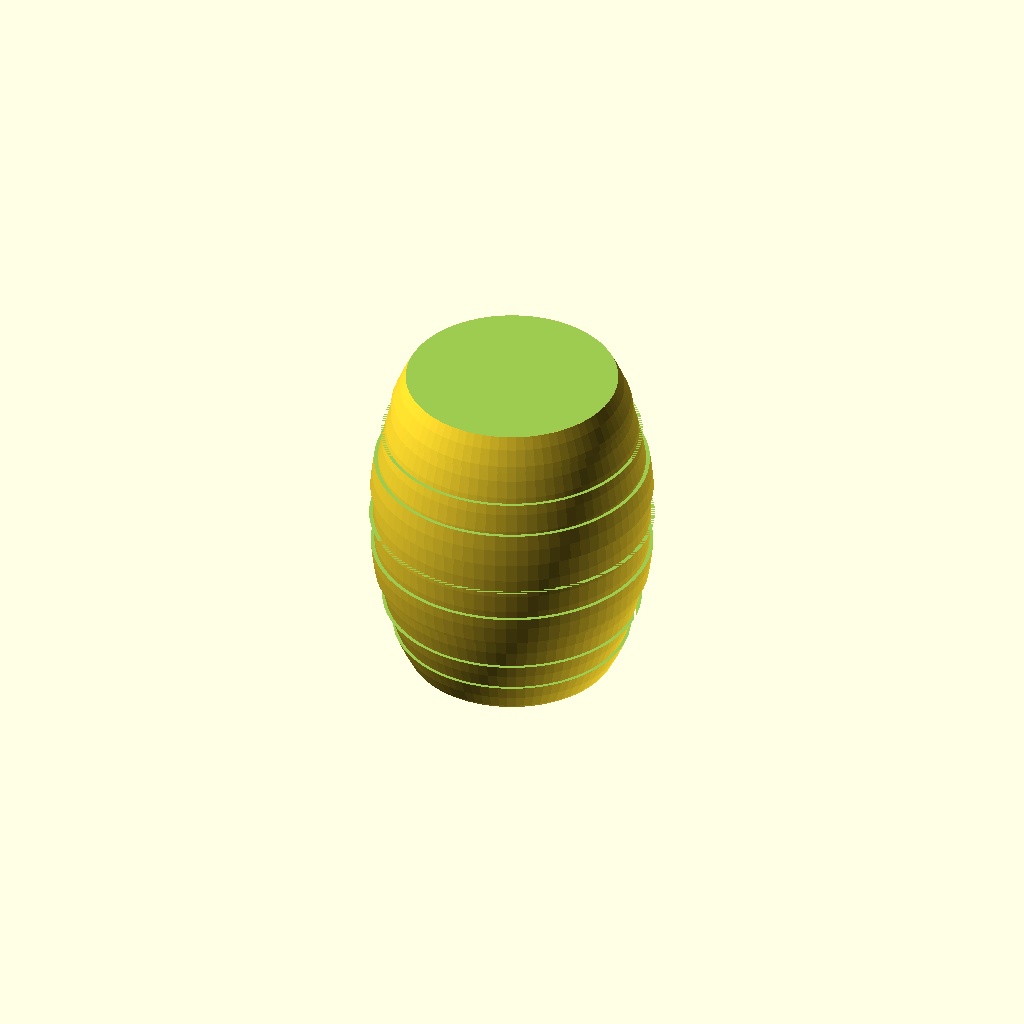
Cell 1 — every parameter at its default value.
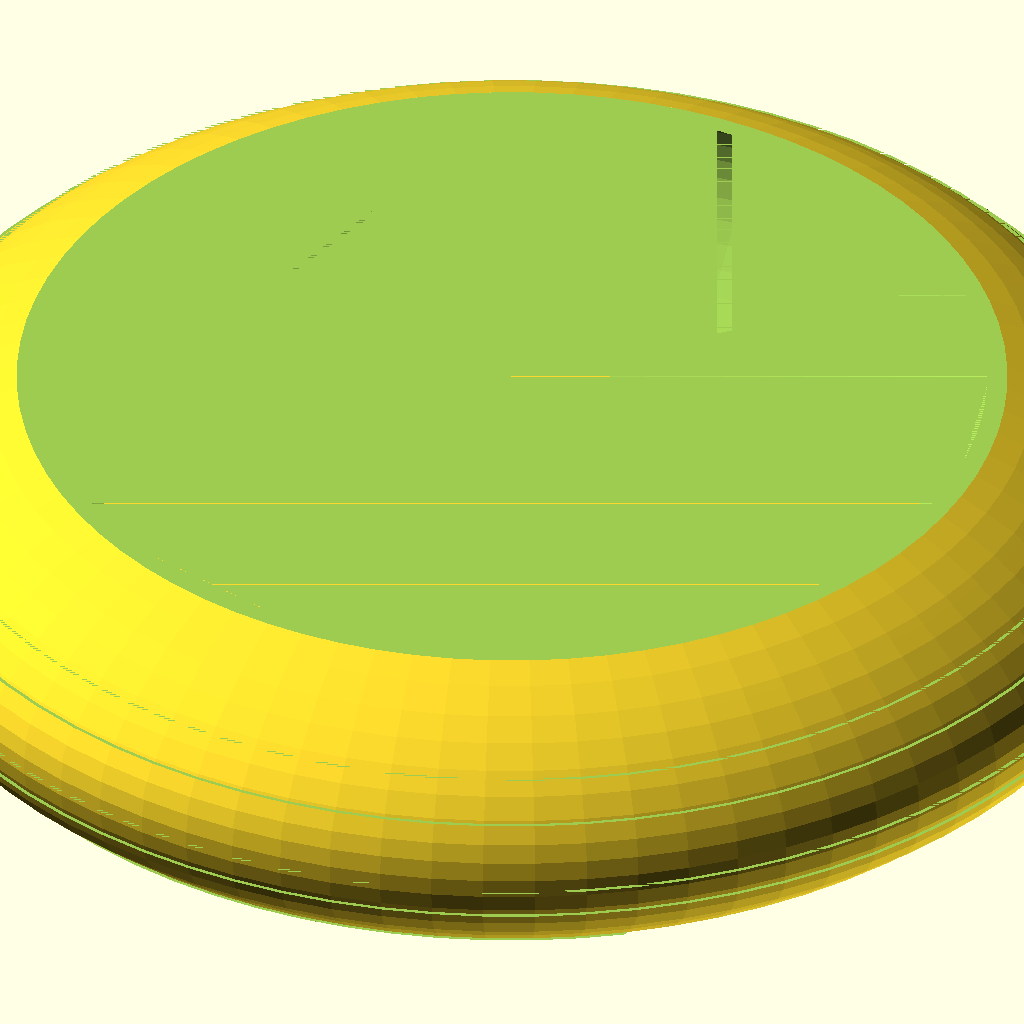
Cell 2: the same model with barrelWidth = 300.
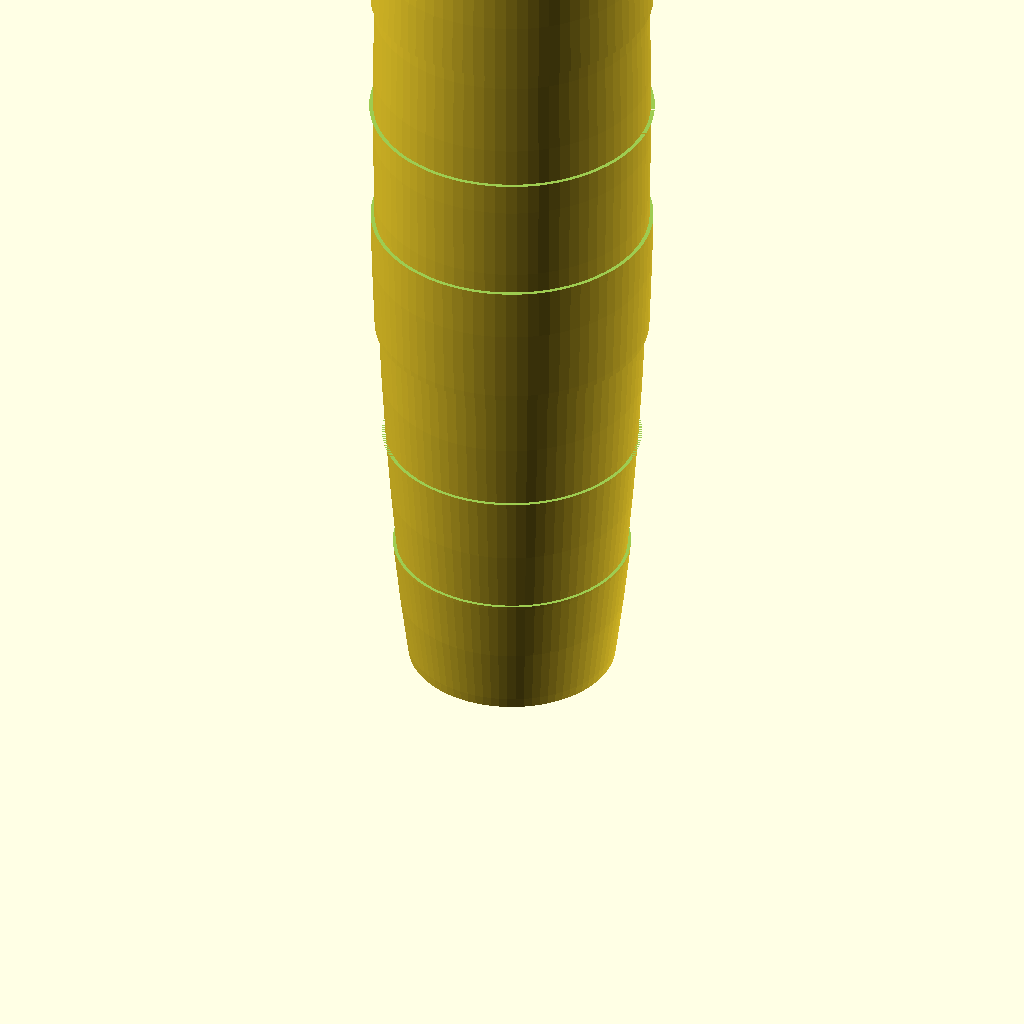
Cell 3 — barrelHeight set to 300, the other parameters unchanged.
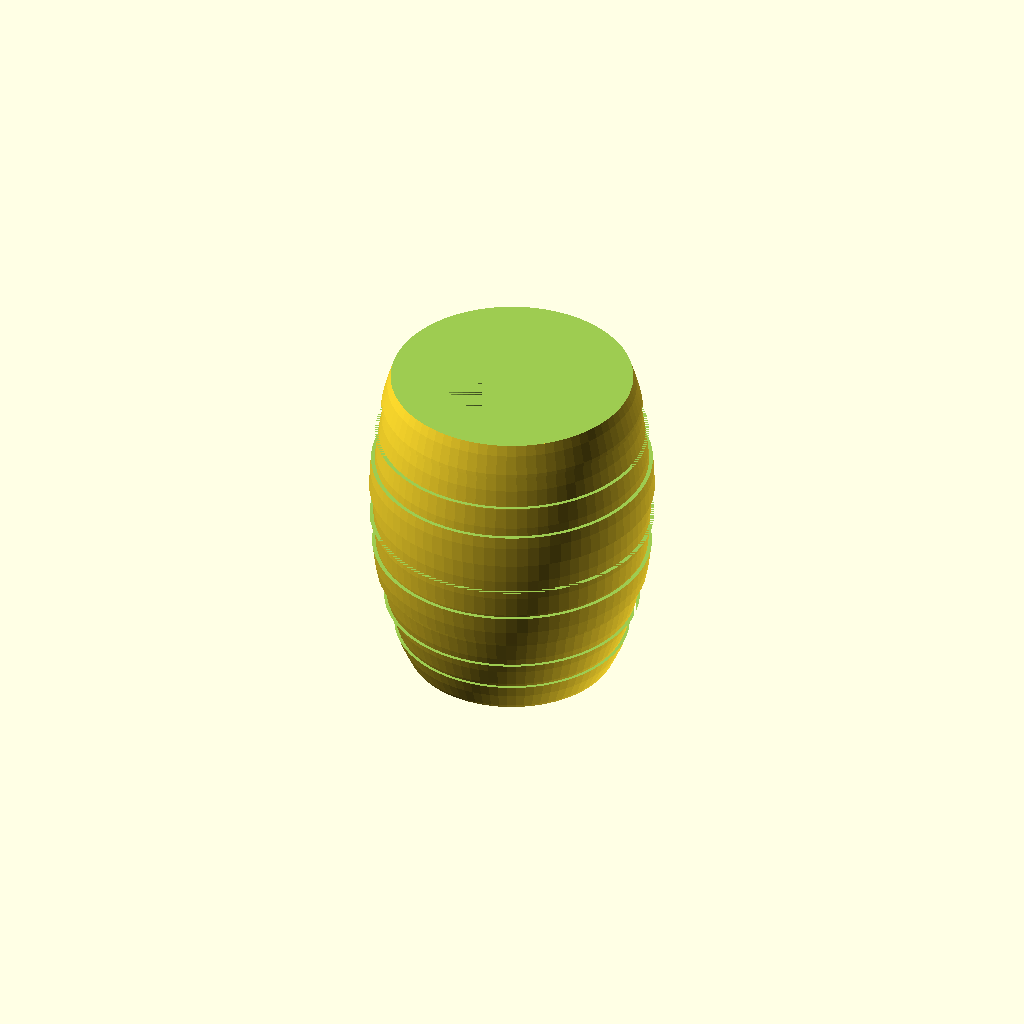
Cell 4: the same model with wall = 10.
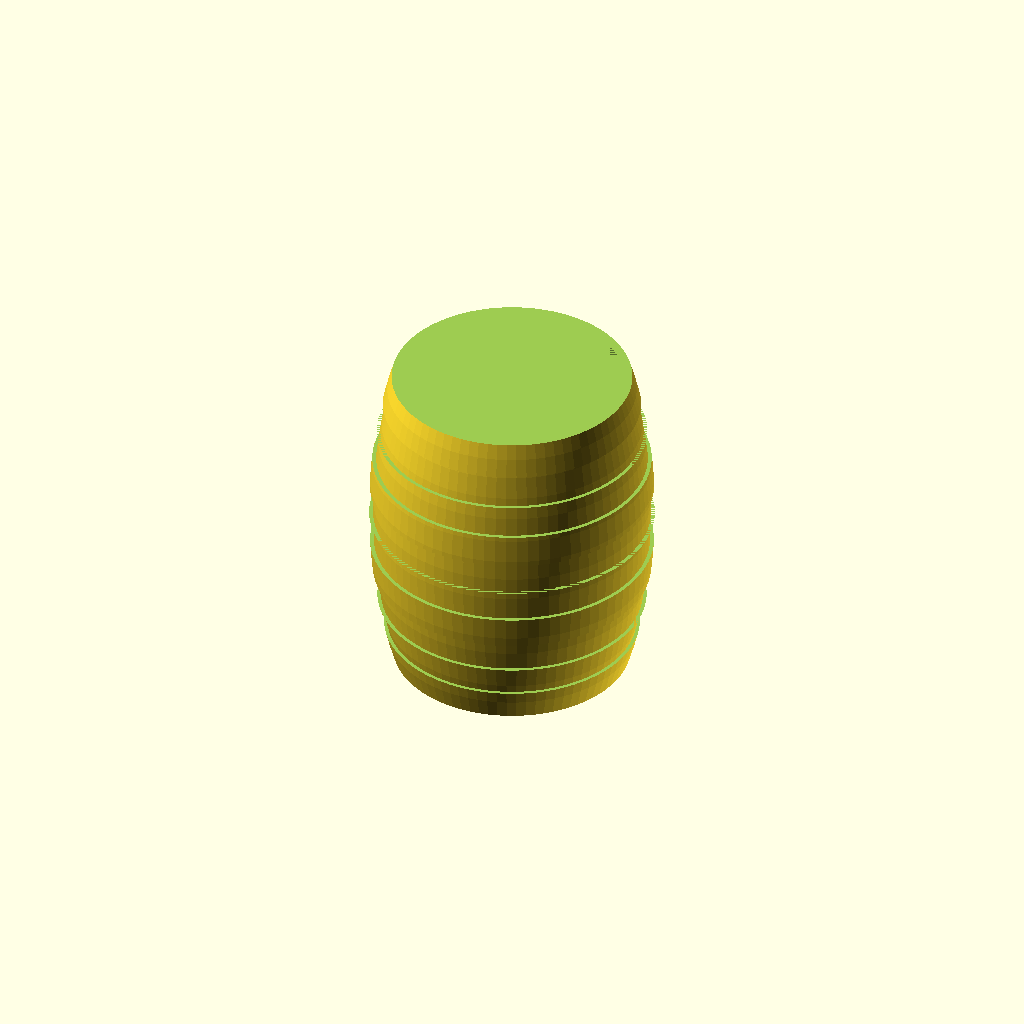
Cell 5 — roundness set to 20, the other parameters unchanged.
One fixed orthographic camera (rotation 55°, 0°, 25°; colour scheme Cornfield) for every cell.
Source of the model, inputs/thingiverse/thing-2974960/43777173/files/roundish-3.scad:
// preview[view:south, tilt:top]
/* [simple settings] */
// width of barrel in mm
barrelWidth = 63; //[30:5:300]
// height of barrel in mm
barrelHeight = 75;   //[30:5:300]
// wall thickness in mm
wall = 1.2; //[.6:.1:10]
// vertical roundness
roundness = 55;   //[20:80]
// drain hole
drainHole = "yes";   //[yes, no]
// drain hole diameter in mm
hole = 10;  //[8:1:25]
// barrel hoops
barrelHoops = "yes"; //[yes, no]
// barrel hoop thickness in mm
hoopWall = .9; //[.2:.1:5]
// pot or saucer
potOrSaucer = "pot"; //[pot, saucer, both]


/* [hidden] */
x = 0; y = 1; z = 2;
pot =[barrelWidth, barrelWidth, barrelHeight];
elongate = 1. - roundness/100.;
hoop = [pot[x]+2*hoopWall, pot[x]+2*hoopWall, barrelHeight/10];
yy = [1,2,4,5,7,8];
lores = 80;
hires = 80;
$fn = hires;
allow = ( barrelHoops == "yes" ) ? 4 + 2* hoopWall : 4;
minSaucer = 12;
dish = [pot[x]+allow, pot[x]+allow, max(pot[z]/10, minSaucer)];

module barrel(xx, zz, res) {
   difference() {
      translate([0, 0, zz/2])
      scale([1, 1, (zz/xx)*(1+elongate)])
         sphere(d=xx, $fn=res);
      union() {
         translate([-xx/2, -xx/2, -zz*elongate/2])
            cube([xx, xx, zz*elongate/2]);
         translate([-xx/2, -xx/2, zz])
            cube([xx, xx, zz*elongate/2]);
      }
   }
}
module pot() {
   difference() {
      // main
      union() {
         barrel(pot[x], pot[z]+wall, lores);
         // hoops
         if ( barrelHoops == "yes" ) {
            difference() {
               barrel(hoop[x], pot[z]+wall, hires);
               union() {
                  for ( i=[0:1:len(yy)-1] ) {
                     translate([-hoop[x]/2, -hoop[x]/2, yy[i]*hoop[z]])
                        cube([hoop[x], hoop[x], hoop[z]]);
                  }
               }
            }
         }
      }
      // hollow and drain hole
      union() {
         translate([0, 0, wall])
            barrel(pot[x]-2*wall, pot[z]-wall, lores);
         translate([-pot[x]/2, -pot[x]/2, pot[z]-.0001])
            cube([pot[x], pot[x], 2*wall]);
         translate([0, 0, -1.5*wall])
            cylinder(h=3*wall, d=hole);
      }
   }
}
module saucer() {
   difference() {
      // main
      barrel(dish[x], pot[z], hires);
      // hollow
      union() {
         translate([0, 0, wall])
            barrel(dish[x]-2*wall, pot[z]-wall, hires);
         translate([-dish[x]/2, -dish[x]/2, dish[z]])
            cube([dish[x], dish[x], pot[z]]);
      }
   }
   // ring
   translate([0, 0, wall])
      difference() { 
         cylinder(h=wall, d=.5*dish[x]);
         union() {
            cylinder(h=2*wall, d=.5*dish[x]-2*wall);
            for ( angle = [0:45:135] ) {
               rotate([0, 0, angle])
                  cube([wall, dish[x], 2*wall], center=true);
            }
         }
      }
}
if ( potOrSaucer == "pot" ) {
   pot();
}
else if ( potOrSaucer == "saucer" ){
   saucer();
}
else if ( potOrSaucer == "both" ){
   pot();
   translate([(pot[x]+dish[x])/2+3, 0, 0])
      saucer();
}
Parameter table extracted from the source (name, type, default, range or options):
barrelWidth: number, default 63, range 30 to 300, step 5
barrelHeight: number, default 75, range 30 to 300, step 5
wall: number, default 1.2, range 0.6 to 10, step 0.1
roundness: number, default 55, range 20 to 80
drainHole: string, default "yes", options "yes", "no"
hole: number, default 10, range 8 to 25, step 1
barrelHoops: string, default "yes", options "yes", "no"
hoopWall: number, default 0.9, range 0.2 to 5, step 0.1
potOrSaucer: string, default "pot", options "pot", "saucer", "both"
